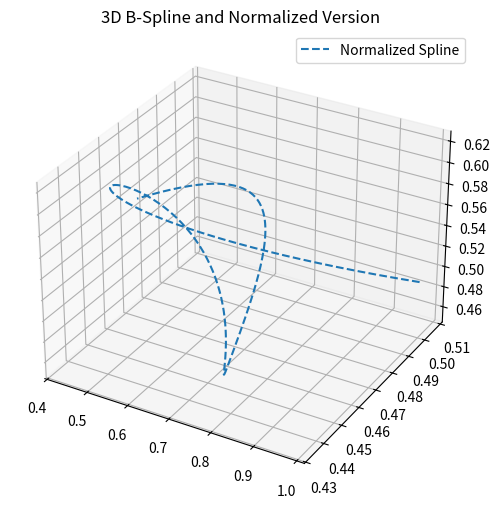
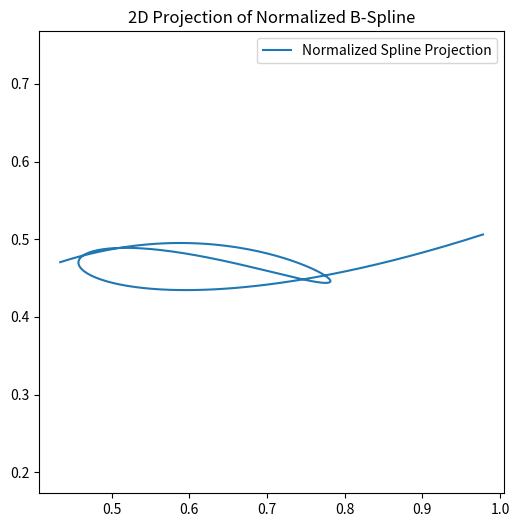
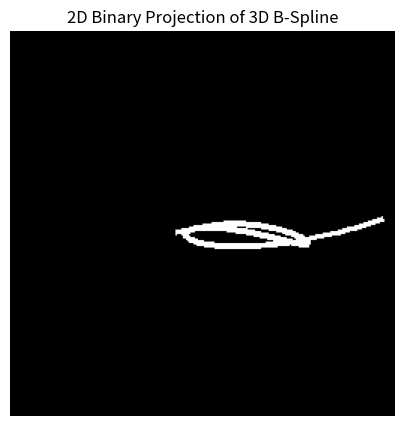
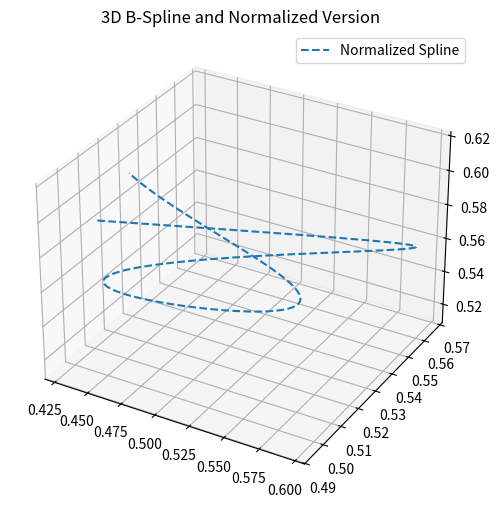
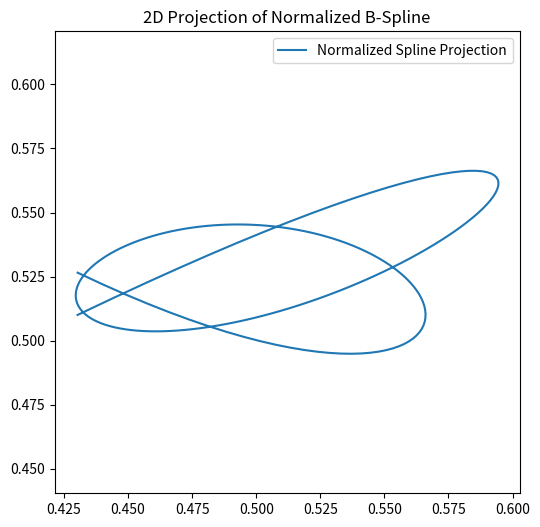
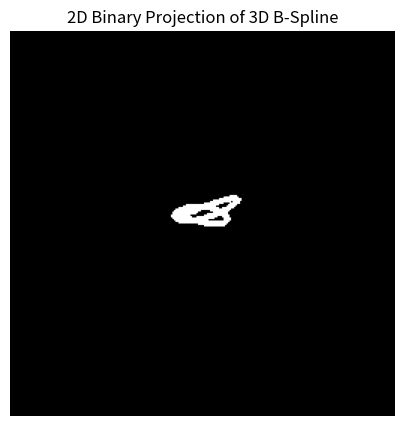
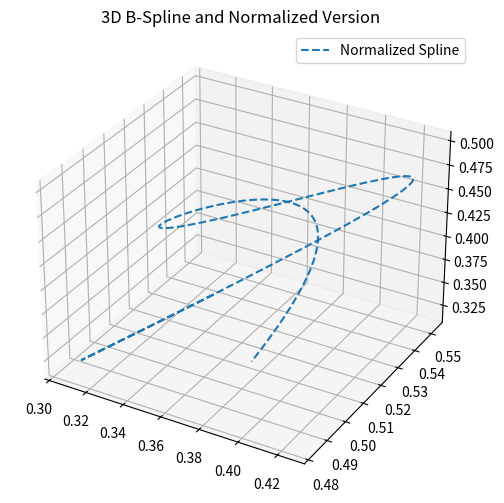
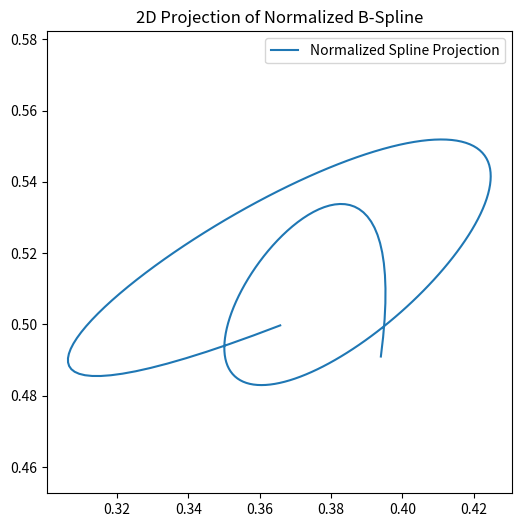
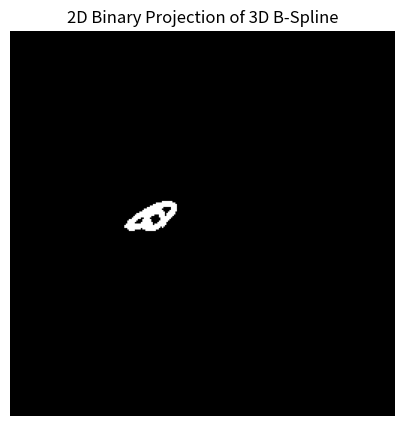

These figures' Python source, in order:
# import numpy as np
# import matplotlib.pyplot as plt
# from scipy.interpolate import splprep, splev ,make_splprep ,BSpline
# from PIL import Image, ImageDraw
# # Generate random control points
# num_ctrl = 8
# # ctrl_pts = np.random.rand(num_ctrl, 3)
# ctrl_pts = np.random.random((num_ctrl, 3))   # Scale to [0, 1] range

# # ctrl_pts =np.array([[0.7335527 , 0.22488279, 0.72843749],
# #        [0.12793268, 0.50282796, 0.18708931],
# #        [0.44890546, 0.19913811, 0.72486173],
# #        [0.90407324, 0.28287865, 0.93314284],
# #        [0.84255725, 0.5467317 , 0.40076334],
# #        [0.82735912, 0.99791616, 0.14797252],
# #        [0.28848458, 0.5255787 , 0.52975955],
# #        [0.33078376, 0.99407352, 0.47422276]])
# # Compute B-spline representation of the control points
# # tck, u = splprep(ctrl_pts.T, s=0.01, k=5)
# u_fine = np.linspace(0, 1, 200)
# # spline = splev(u_fine, tck)
# spl, u = make_splprep(ctrl_pts.T, s=0.1, k=3)

# spline = spl(u_fine)


# # assume `spl` is your original BSpline
# t, c, k = spl.t, spl.c, spl.k
# # c has shape (ndim, n_ctrl)

# # 1) normalize each coefficient array to [0,1]
# c_norm = []
# for dim_vals in c:
#     mn, mx = dim_vals.min(), dim_vals.max()
#     if mx > mn:
#         c_norm.append((dim_vals - mn) / (mx - mn))
#     else:
#         # all values equal → leave them at zero (or whatever you prefer)
#         c_norm.append(np.zeros_like(dim_vals))
# c_norm = np.stack(c_norm, axis=0)

# # 2) rebuild a new, normalized spline
# spl_norm = BSpline(t, c_norm, k)

# spl_norm = spl_norm(u_fine)

# # # normalize the spline to [0, 1] range
# # spline_norm = np.array(spline)
# # spline_norm[0] = (spline_norm[0] - spline_norm[0].min()) / (spline_norm[0].max() - spline_norm[0].min())
# # spline_norm[1] = (spline_norm[1] - spline_norm[1].min()) / (spline_norm[1].max() - spline_norm[1].min())
# # spline_norm[2] = (spline_norm[2] - spline_norm[2].min()) / (spline_norm[2].max() - spline_norm[2].min())


# # check if the normelized spline has the same coeficients as the original spline




# # Plot the control points and the resulting B-spline curve
# fig = plt.figure()
# ax = fig.add_subplot(111, projection='3d')
# ax.scatter(ctrl_pts[:, 0], ctrl_pts[:, 1], ctrl_pts[:, 2], marker='o')
# ax.plot(spline[0], spline[1], spline[2])
# ax.set_title('Random 3D B-spline')
# plt.pause(0.001)




# # 2. Project the spline onto the XY plane
# x, y = spline[0], spline[1]

# # 3. Prepare the output binary image
# W, H = 512, 512  # image dimensions
# border_frac = 0.1  # 10% border on each side
# px_margin = int(W * border_frac)
# py_margin = int(H * border_frac)

# # 3. Map to pixel coordinates with margins
# px = (x * (W - 1 - 2 * px_margin) + px_margin).astype(np.int32)
# py = ((1 - y) * (H - 1 - 2 * py_margin) + py_margin).astype(np.int32)

# #  Ensure indices are within image bounds
# px = np.clip(px, 0, W - 1)
# py = np.clip(py, 0, H - 1)


# # 4. Draw the projected curve into a PIL image
# img = Image.new('L', (W, H), 0)
# draw = ImageDraw.Draw(img)
# points = list(zip(px, py))
# draw.line(points, fill=255, width=5)

# # 5. Convert to a binary (0/1) numpy array
# binary = (np.array(img) > 0).astype(np.uint8)


# # 
# # 6. Display the binary image
# plt.figure(figsize=(5,5))
# plt.imshow(binary, cmap='gray')
# plt.title('2D Binary Projection of 3D B-spline')
# plt.axis('off')
# plt.show()


import numpy as np
import matplotlib.pyplot as plt
from scipy.interpolate import splprep, splev, BSpline
from PIL import Image, ImageDraw
def gen_random_bspline():
    """
    Generate a random 3D B-spline, normalize its coefficients,
    sample it, and project onto the XY plane to create a binary mask.
    """
    # 0. Set random seed for reproducibility
    # np.random.seed(42)
    # 1. Generate random control points in normalized [0,1] range
    num_ctrl = np.random.randint(6, 10)  # Random number of control points
    size = np.random.uniform(1.0, 1.0)
    ctrl_pts = np.random.rand(num_ctrl, 3) 

    # 2. Fit a cubic B-spline (k=3) with smoothing factor s=0.1
    tck, u = splprep(ctrl_pts.T, s=0.2, k=5)

    # 3. Normalize the control-point coefficients to [0,1]
    t, c, k = tck
    c_norm = []
    for dim_vals in c:
        mn, mx = dim_vals.min(), dim_vals.max()
        if mx > mn:
            c_norm.append((dim_vals - mn) * size/ (mx - mn))
        else:
            c_norm.append(np.zeros_like(dim_vals))
    c_norm = np.stack(c_norm, axis=0)
    tck_norm_3d = (t, c_norm, k)
    tck_norm_2d = (t, c_norm[:2], k)  # 2D projection for rasterization

    # 4. Sample both original and normalized splines
    u_fine = np.linspace(0, 1, 200)
    spline_orig = np.vstack(splev(u_fine, tck)).T  # shape (200,3)
    spline_norm3d = np.vstack(splev(u_fine, tck_norm_3d)).T
    spline_norm2d = np.vstack(splev(u_fine, tck_norm_2d)).T

    # 5. Print coefficient ranges before and after normalization
    print("Original coeffs ranges per dim:", [(dim.min(), dim.max()) for dim in c])
    print("Normalized coeffs ranges per dim:", [(dim.min(), dim.max()) for dim in c_norm])

    return ctrl_pts, spline_orig, spline_norm3d, spline_norm2d

for _ in range(3):
    plt.close('all')  # Close any existing plots
    _, spline_orig, spline_norm3d, spline_norm2d = gen_random_bspline()
    # 6. 3D plot: control points, original spline, normalized spline
    fig = plt.figure(figsize=(8, 6))
    ax = fig.add_subplot(111, projection='3d')
    # ax.scatter(ctrl_pts[:,0], ctrl_pts[:,1], ctrl_pts[:,2], c='red', marker='o', label='Control Points')
    # ax.plot(spline_orig[:,0], spline_orig[:,1], spline_orig[:,2], label='Original Spline')
    ax.plot(spline_norm3d[:,0], spline_norm3d[:,1], spline_norm3d[:,2], linestyle='--', label='Normalized Spline')
    ax.set_title('3D B-Spline and Normalized Version')
    ax.legend()
    plt.pause(0.001)
    # 6. 2D plot: original spline projection
    plt.figure(figsize=(6, 6))
    plt.plot(spline_norm2d[:, 0], spline_norm2d[:, 1], label='Normalized Spline Projection')
    plt.title('2D Projection of Normalized B-Spline')
    plt.axis('equal')
    plt.legend()
    plt.pause(0.001)
    # 7. Project the original spline onto the XY plane and rasterize to binary mask
    W, H = 256, 256
    border_frac = 0.01
    px_margin = int(W * border_frac)
    py_margin = int(H * border_frac)

    # Map normalized [0,1] to pixel coords with margin
    xy = spline_norm3d[:, :2]
    # print min max xy
    print("XY min/max:", xy.min(axis=0), xy.max(axis=0))
    px = (xy[:,0] * (W - 1 - 2 * px_margin) + px_margin).astype(np.int32)
    py = ((1 - xy[:,1]) * (H - 1 - 2 * py_margin) + py_margin).astype(np.int32)
    px = np.clip(px, 0, W - 1)
    py = np.clip(py, 0, H - 1)

    # Draw curve into a binary image
    img = Image.new('L', (W, H), 0)
    draw = ImageDraw.Draw(img)
    draw.line(list(zip(px, py)), fill=255, width=4)
    binary_mask = (np.array(img) > 0).astype(np.uint8)

    # 8. Display the binary mask
    plt.figure(figsize=(5, 5))
    plt.imshow(binary_mask, cmap='gray')
    plt.title('2D Binary Projection of 3D B-Spline')
    plt.axis('off')
    plt.show()
